Run: headless pygame with SDL's dummy video driver; simulated clock (each Clock.tick advances the game by its frame time, no real sleeping); random seed 0; keys injected as events and as key.get_pressed() state; no mouse input.
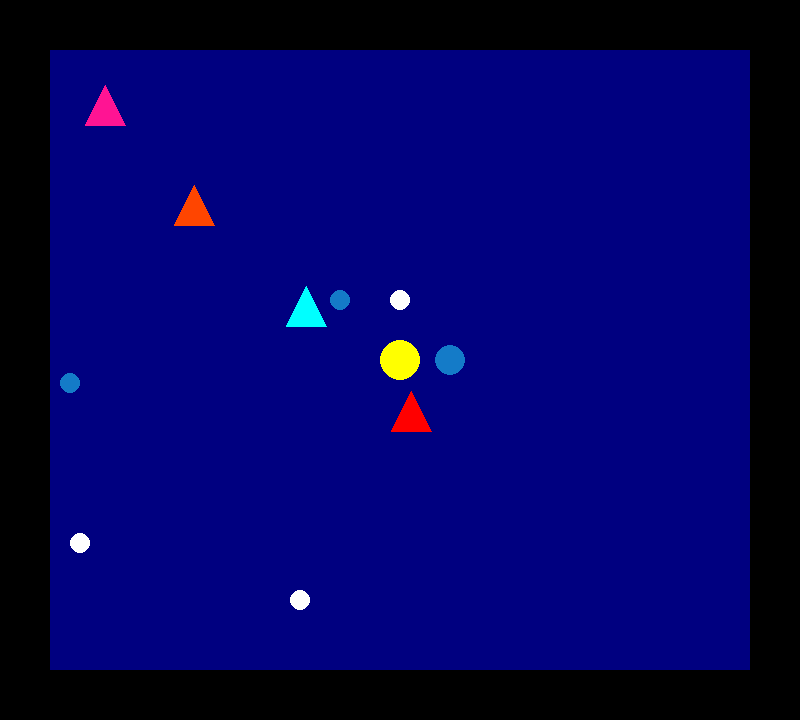
Frame 1 of 4 · flips 1–60 · no input
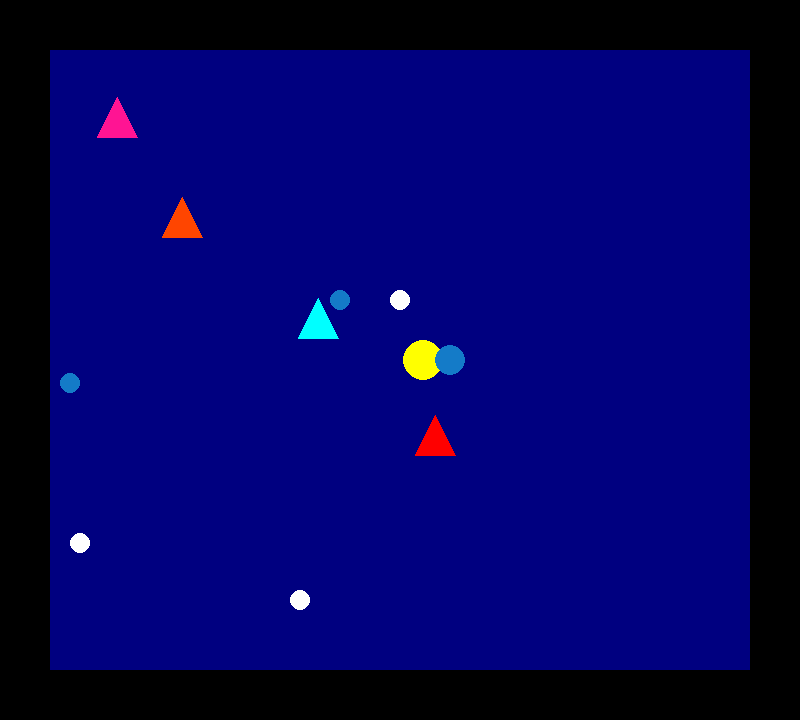
Frame 2 of 4 · flips 61–180 · tapped SPACE, RETURN · held RIGHT (→), D
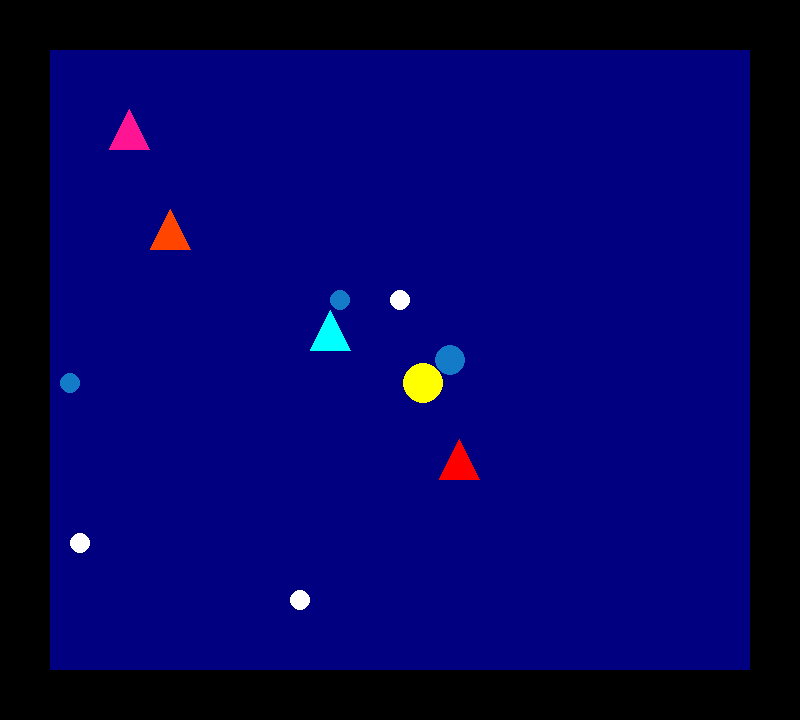
Frame 3 of 4 · flips 181–300 · held DOWN (↓), S
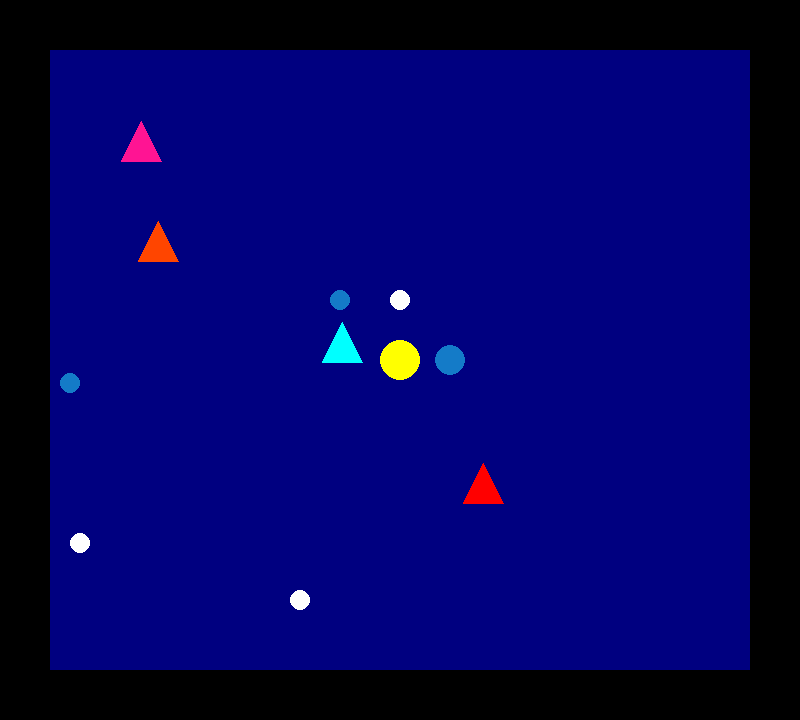
Frame 4 of 4 · flips 301–420 · held LEFT (←), A, UP (↑), W

The pygame program that drew these frames:

import pygame
import random
import math

ANCHO_VENTANA = 800
ALTO_VENTANA = 720

objetos_negros = [(0, 0, 800, 50), (0, 670, 800, 50), (0, 0, 50, 720), (750, 0, 50, 720)]



bola = None


pygame.init()
matriz = [[0] * 40 for _ in range(36)]

class Bola:
    def __init__(self, ventana, x, y, radio, velocidad):
        self.ventana = ventana
        self.x = ANCHO_VENTANA // 2
        self.y = ALTO_VENTANA // 2
        self.radio = radio
        self.velocidad = velocidad
        self.gameover = False
        self.comiendo = False

    def mover(self, teclas, objetos_negros):
        global pastillas, fantasmas
        x_siguiente = self.x
        y_siguiente = self.y

        if teclas[pygame.K_UP]:
            y_siguiente -= self.velocidad
        if teclas[pygame.K_DOWN]:
            y_siguiente += self.velocidad
        if teclas[pygame.K_LEFT]:
            x_siguiente -= self.velocidad
        if teclas[pygame.K_RIGHT]:
            x_siguiente += self.velocidad

        for objeto in objetos_negros:
            if self.colisiona_con_objeto(x_siguiente, y_siguiente, objeto):
                return

        fantasmas_muertos = []

        for i , fantasma in enumerate(fantasmas):
            if not bola.comiendo:
                if self.colisiona_con_objeto(x_siguiente, y_siguiente, (fantasma.x, fantasma.y, 10, 10,)):
                    self.gameover = True
            else:
                if self.colisiona_con_objeto(x_siguiente, y_siguiente, (fantasma.x, fantasma.y, 10, 10,)):
                    fantasmas_muertos.append(i)

        fantasmas_vivos = []

        for i , fantasma in enumerate(fantasmas):
            if not i in fantasmas_muertos:
                fantasmas_vivos.append(fantasma)

        fantasmas = fantasmas_vivos

        pastillas_aborrar = []

        for i , pastilla in enumerate(pastillas):
            if self.colisiona_con_objeto(x_siguiente, y_siguiente, (pastilla.x, pastilla.y, 20, 20,)):
                self.comiendo = True
                pastillas_aborrar.append(i)

        pastillas_sobro = []

        for i , pastilla in enumerate(pastillas):
            if not i in pastillas_aborrar:
                pastillas_sobro.append(pastilla)

        pastillas = pastillas_sobro

        self.x = x_siguiente
        self.y = y_siguiente


    def colisiona_con_objeto(self, x, y, objeto):
        return (
            x + self.radio > objeto[0] and
            x - self.radio < objeto[0] + objeto[2] and
            y + self.radio > objeto[1] and
            y - self.radio < objeto[1] + objeto[3])

    def dibujar(self):
        pygame.draw.circle(self.ventana, (255, 255, 0), (int(self.x), int(self.y)), self.radio)

class Fantasma:
    def __init__(self, x, y, velocidad, ANCHO_VENTANA, ALTO_VENTANA, color):
        self.x, self.y = x, y
        self.velocidad = velocidad
        self.direccion_x, self.direccion_y = random.choice([-1, 1]), random.choice([-1, 1])
        self.ANCHO_VENTANA, self.ALTO_VENTANA = ANCHO_VENTANA, ALTO_VENTANA
        self.color = color


    def colisiona_con_objeto(self, x, y, objeto):
        return (
            x + 20 > objeto[0] and
            x - 20 < objeto[0] + objeto[2] and
            y + 20 > objeto[1] and
            y - 20 < objeto[1] + objeto[3])

    def mover_continuamente(self):

        x_siguiente = self.x + self.direccion_x * self.velocidad
        y_siguiente = self.y + self.direccion_y * self.velocidad
        for objeto in objetos_negros:
            if self.colisiona_con_objeto(x_siguiente, y_siguiente, objeto):
                self.direccion_x, self.direccion_y = random.choice([-1, 1]), random.choice([-1, 1])
                return
            
        self.x = x_siguiente
        self.y = y_siguiente

        if self.x < 0 or self.x > self.ANCHO_VENTANA:
            self.direccion_x = -self.direccion_x
        if self.y < 0 or self.y > self.ALTO_VENTANA:
            self.direccion_y = -self.direccion_y

fantasmas = [
    Fantasma(x=100, y=100, velocidad=0.1, ANCHO_VENTANA=ANCHO_VENTANA, ALTO_VENTANA=ALTO_VENTANA, color=(255, 20, 147)),    # Rosa
    Fantasma(x=200, y=200, velocidad=0.1, ANCHO_VENTANA=ANCHO_VENTANA, ALTO_VENTANA=ALTO_VENTANA, color=(255, 69, 0)),      # Naranja
    Fantasma(x=300, y=300, velocidad=0.1, ANCHO_VENTANA=ANCHO_VENTANA, ALTO_VENTANA=ALTO_VENTANA, color=(0, 255, 255)),     # Cian
    Fantasma(x=400, y=400, velocidad=0.2, ANCHO_VENTANA=ANCHO_VENTANA, ALTO_VENTANA=ALTO_VENTANA, color=(255, 0, 0))]       # Rojo


class Item:
    
    def __init__(self, x, y, radio):
        self.x = x
        self.y = y
        self.radio = radio


class Fruta(Item):

    def __init__(self, x, y, radio):
        Item.__init__(self,x,y, radio)

class Alimento(Item):

    def __init__(self, x, y, radio):
        Item.__init__(self,x,y, radio)

class Pastilla(Item):

    def __init__(self, x, y, radio):
        Item.__init__(self,x,y, radio)

alimentos = []

pastillas = [Pastilla(x=400, y=300, radio=10), Pastilla(300, 600, radio=10), Pastilla(80, 543, radio=10)]

frutas = [Pastilla(x=450, y=360, radio=15), Pastilla(340, 300, radio=10), Pastilla(70, 383, radio=10)]

class Juego:
    def __init__(self, ancho, alto):
        self.ancho = ancho
        self.alto = alto
        self.ventana = pygame.display.set_mode((ancho, alto))
        pygame.display.set_caption("PAC-MAN")
        self.tecla_m_presionada = False

    def imprimir_matriz(self):
        for fila in range(36):
            for columna in range(40):
                if matriz[fila][columna] == 0:
                    print(" ", end= " ")
                else:
                    print(matriz[fila][columna], end=" ")
            print()

    def act_mat(self):
        global fantasmas, matriz, alimentos, pastillas, frutas, objetos_negros

        for fila in range(36):
            for columna in range(40):
                matriz[fila][columna] = 0

        x_matriz = (int(bola.y) // 20)
        y_matriz = (int(bola.x) // 20)
        matriz[x_matriz][y_matriz] = 8
        

        for ghost in fantasmas:
            x_matriz = (int(ghost.y) // 20)
            y_matriz = (int(ghost.x) // 20)
            matriz[x_matriz][y_matriz] = 9
        for ali in alimentos:
            x_matriz = int(ali.y // 20)
            y_matriz = int(ali.x // 20)
            matriz[x_matriz][y_matriz] = 1
        for pelota in pastillas:
            x_matriz = int(pelota.y // 20)
            y_matriz = int(pelota.x // 20)
            matriz[x_matriz][y_matriz] = 2
        for cereza in frutas:
            x_matriz = int(cereza.y // 20)
            y_matriz = int(cereza.x // 20)
            matriz[x_matriz][y_matriz] = 3
        for bloque in objetos_negros:
            x_matriz = int(bloque[1] // 20)
            y_matriz = int(bloque[0] // 20)
            matriz[x_matriz][y_matriz] = 0

       

    def ejecutar(self):
        
        global objetos_negros, bola, pastillas, frutas

        bola = Bola(self.ventana, 20, self.alto - 40, 20, 0.2)

        pausa = False

        while True:
            for evento in pygame.event.get():
                if evento.type == pygame.QUIT:
                    pygame.quit()
                    quit()

            teclas = pygame.key.get_pressed()

            if teclas[pygame.K_m] and not self.tecla_m_presionada:
                if not pausa:
                    self.imprimir_matriz()
                print(f"Posición de la bola: ({int(bola.x/20)}, {int(bola.y/20)})")
                self.tecla_m_presionada = True
                pausa = not pausa
            elif not teclas[pygame.K_m]:
                self.tecla_m_presionada = False
            

            if not pausa:
                if not bola.gameover:
                    bola.mover(teclas, objetos_negros)

                if bola.gameover:
                    pausa = True
                else:


                    self.ventana.fill((0, 0, 128))


                    # Dibujar objetos negros
                    for objeto in objetos_negros:
                        pygame.draw.rect(self.ventana, (0, 0, 0), objeto)

                    bola.dibujar()

                    for fantasma in fantasmas:
                        fantasma.mover_continuamente()

                    for fantasma in fantasmas:
                        pygame.draw.polygon(self.ventana, fantasma.color, [(fantasma.x, fantasma.y - 20), (fantasma.x - 20, fantasma.y + 20), (fantasma.x + 20, fantasma.y + 20)])

                    for pastilla in pastillas:
                        pygame.draw.circle(self.ventana, (255, 255, 255), (int(pastilla.x), int(pastilla.y)), pastilla.radio)

                    for fruta in frutas:
                        pygame.draw.circle(self.ventana, (20, 123, 200), (int(fruta.x), int(fruta.y)), fruta.radio)

                    self.act_mat()

            pygame.display.update()

            

if __name__ == "__main__":
    juego = Juego(800, 720)
    juego.ejecutar()
